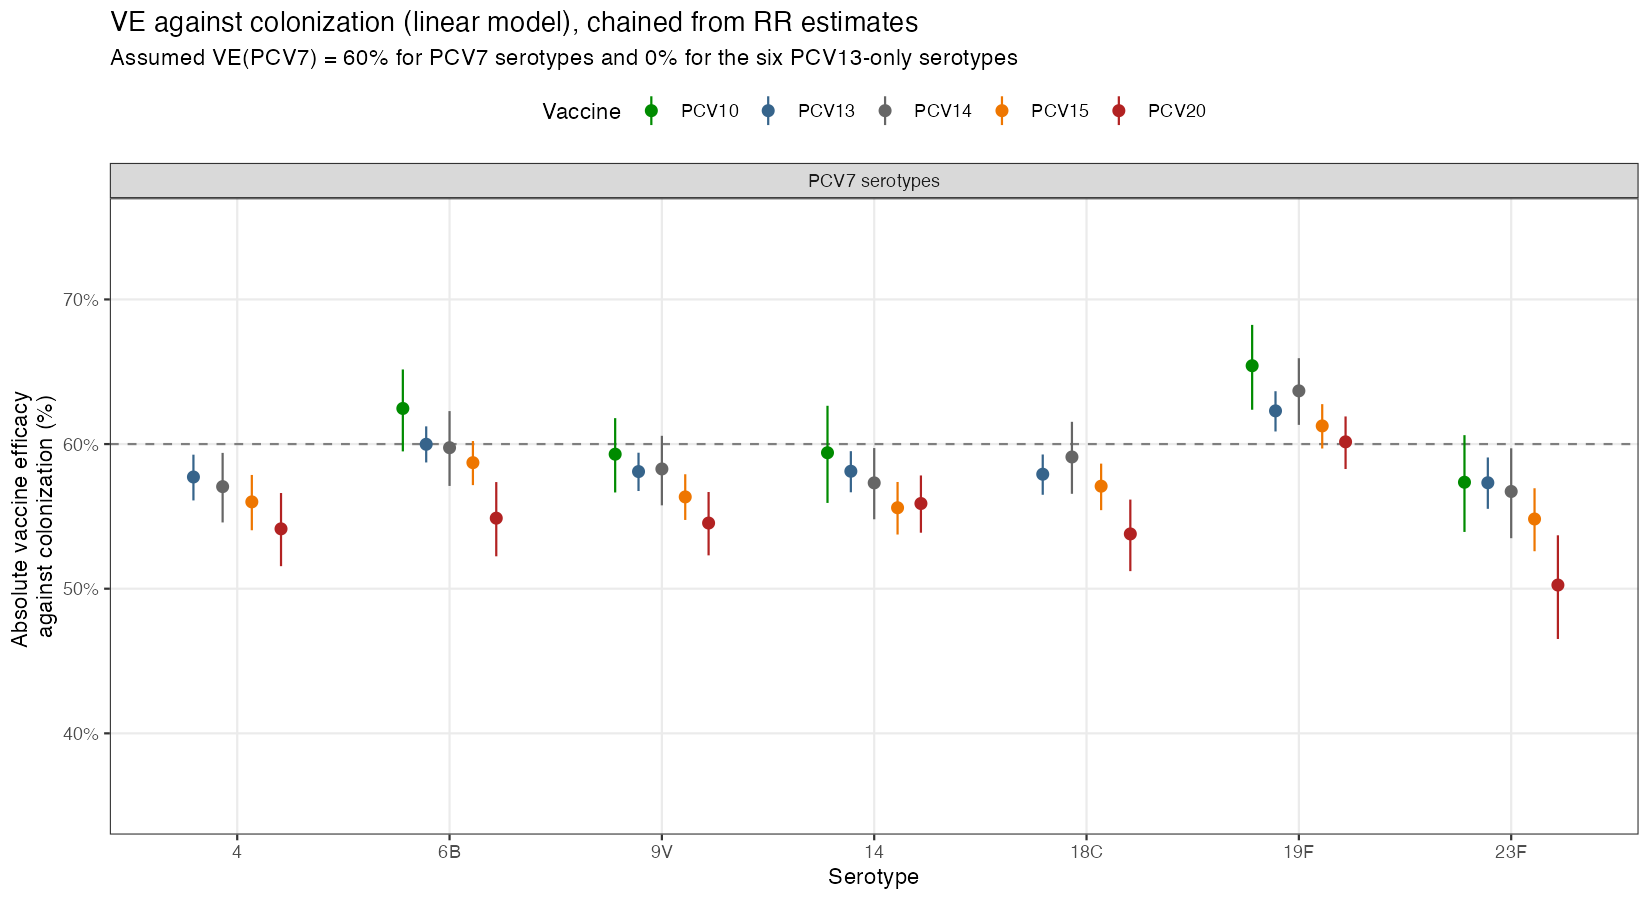

Data behind this chart, as committed beside it:
serotype, vaccine, median, lci, uci, in_pcv7
4, PCV13, 0.5772, 0.561, 0.5927, TRUE
4, PCV14, 0.5706, 0.5458, 0.5939, TRUE
4, PCV15, 0.56, 0.5404, 0.5786, TRUE
4, PCV20, 0.5414, 0.5156, 0.5662, TRUE
6B, PCV10, 0.6246, 0.5949, 0.6516, TRUE
6B, PCV13, 0.5999, 0.5873, 0.6122, TRUE
6B, PCV14, 0.5975, 0.5711, 0.6228, TRUE
6B, PCV15, 0.5872, 0.5716, 0.6021, TRUE
6B, PCV20, 0.5488, 0.5224, 0.5737, TRUE
9V, PCV10, 0.593, 0.5665, 0.6179, TRUE
9V, PCV13, 0.581, 0.5676, 0.594, TRUE
9V, PCV14, 0.5828, 0.5576, 0.6057, TRUE
9V, PCV15, 0.5635, 0.5475, 0.5791, TRUE
9V, PCV20, 0.5454, 0.5231, 0.5668, TRUE
14, PCV10, 0.594, 0.5593, 0.6265, TRUE
14, PCV13, 0.5812, 0.5667, 0.5951, TRUE
14, PCV14, 0.5732, 0.548, 0.5972, TRUE
14, PCV15, 0.556, 0.5375, 0.5738, TRUE
14, PCV20, 0.5589, 0.5387, 0.5783, TRUE
18C, PCV13, 0.5792, 0.5649, 0.5928, TRUE
18C, PCV14, 0.5911, 0.5656, 0.6154, TRUE
18C, PCV15, 0.5709, 0.5543, 0.5865, TRUE
18C, PCV20, 0.5379, 0.5122, 0.5616, TRUE
19F, PCV10, 0.6542, 0.6237, 0.6824, TRUE
19F, PCV13, 0.623, 0.6087, 0.6365, TRUE
19F, PCV14, 0.6368, 0.6133, 0.6594, TRUE
19F, PCV15, 0.6126, 0.5969, 0.6276, TRUE
19F, PCV20, 0.6015, 0.5828, 0.6191, TRUE
23F, PCV10, 0.5736, 0.5393, 0.6062, TRUE
23F, PCV13, 0.5733, 0.5552, 0.5907, TRUE
23F, PCV14, 0.5672, 0.5349, 0.5971, TRUE
23F, PCV15, 0.5482, 0.5259, 0.5695, TRUE
23F, PCV20, 0.5025, 0.4652, 0.5369, TRUE
1, PCV10, -0.09973, -0.1979, -0.008521, FALSE
1, PCV13, 0, 0, 0, FALSE
1, PCV14, 0.001274, -0.04534, 0.04563, FALSE
1, PCV15, -0.06844, -0.09418, -0.04392, FALSE
1, PCV20, -0.1054, -0.1549, -0.05745, FALSE
3, PCV13, 0, 0, 0, FALSE
3, PCV14, 0.05945, 0.01991, 0.09824, FALSE
3, PCV15, 0.08213, 0.06146, 0.1021, FALSE
3, PCV20, -0.1101, -0.1532, -0.06762, FALSE
5, PCV10, 0.07671, 1.900648900913823e-4, 0.1465, FALSE
5, PCV13, 0, 0, 0, FALSE
5, PCV14, 0.01289, -0.04617, 0.06841, FALSE
5, PCV15, -0.086, -0.1177, -0.05499, FALSE
5, PCV20, -0.102, -0.1515, -0.05376, FALSE
6A, PCV10, 0.03625, -0.02319, 0.09325, FALSE
6A, PCV13, 0, 0, 0, FALSE
6A, PCV15, -0.1011, -0.1245, -0.07779, FALSE
6A, PCV20, -0.09315, -0.127, -0.0599, FALSE
7F, PCV10, -0.01517, -0.06401, 0.03227, FALSE
7F, PCV13, 0, 0, 0, FALSE
7F, PCV14, 0.01381, -0.02941, 0.05597, FALSE
7F, PCV15, -0.09264, -0.1212, -0.0646, FALSE
7F, PCV20, -0.1027, -0.1437, -0.06329, FALSE
19A, PCV10, 0.08517, 0.019, 0.1474, FALSE
19A, PCV13, 0, 0, 0, FALSE
19A, PCV14, 0.01438, -0.03103, 0.05753, FALSE
19A, PCV15, -0.05169, -0.06679, -0.03684, FALSE
... 1 more rows
